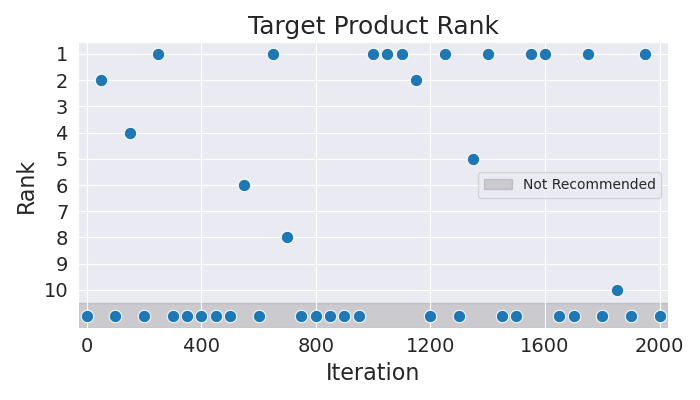

The file beside this chart, header and first rows:
Iteration, Rank
0, 11
50, 2
100, 11
150, 4
200, 11
250, 1
300, 11
350, 11
400, 11
450, 11
500, 11
550, 6
600, 11
650, 1
700, 8
750, 11
800, 11
850, 11
900, 11
950, 11
1000, 1
1050, 1
1100, 1
1150, 2
1200, 11
1250, 1
1300, 11
1350, 5
1400, 1
1450, 11
1500, 11
1550, 1
1600, 1
1650, 11
1700, 11
1750, 1
1800, 11
1850, 10
1900, 11
1950, 1
2000, 11
